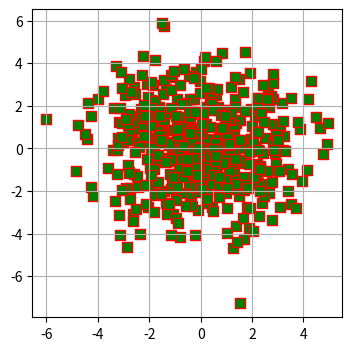

Recreate this plot in Python.
import numpy as np
import matplotlib.pyplot as plt


fig = plt.figure(figsize=(4, 4))
ax = fig.add_subplot()
"""
x = np.arange(-np.pi,np.pi,0.3)
ax.stem(x, np.cos(x),'--r', bottom=0.5)#командой bottom управляем линией уровня
"""




# x = np.arange(-2,2,0.1)
# y1 = np.array([-y**2 for y in x]) + 8
# y2 = np.array([-y**2 for y in x ]) +8
# y3 = np.array([-y**2 for y in x ]) +8
# ax.stackplot(x,y1,y2,y3)#отображение стековых графиков.
# # ax.step(x, x,'-ro',x, np.sin(x),'--x',where='pre')#Where pre график идет по горизонтали,post по вертикали, mid- точки будут распологаться по центру.



z = np.random.normal(0, 2, 500)
y = np.random.normal(0, 2, 500)
ax.scatter(z,y,s=50, c='g', linewidths=1, marker='s', edgecolors='r')
ax.grid()
plt.show()



















"""
stackplot() - графики отображаются друг над другом, и каждый следующий является суммой предыдущего и заданного набора данных
Stem-график выглядит как набор линий от точки с координатами (x, y) до базовой линии, в верхней точке ставится маркер:
plt.scatter(x,y)- Точечный график
"""
